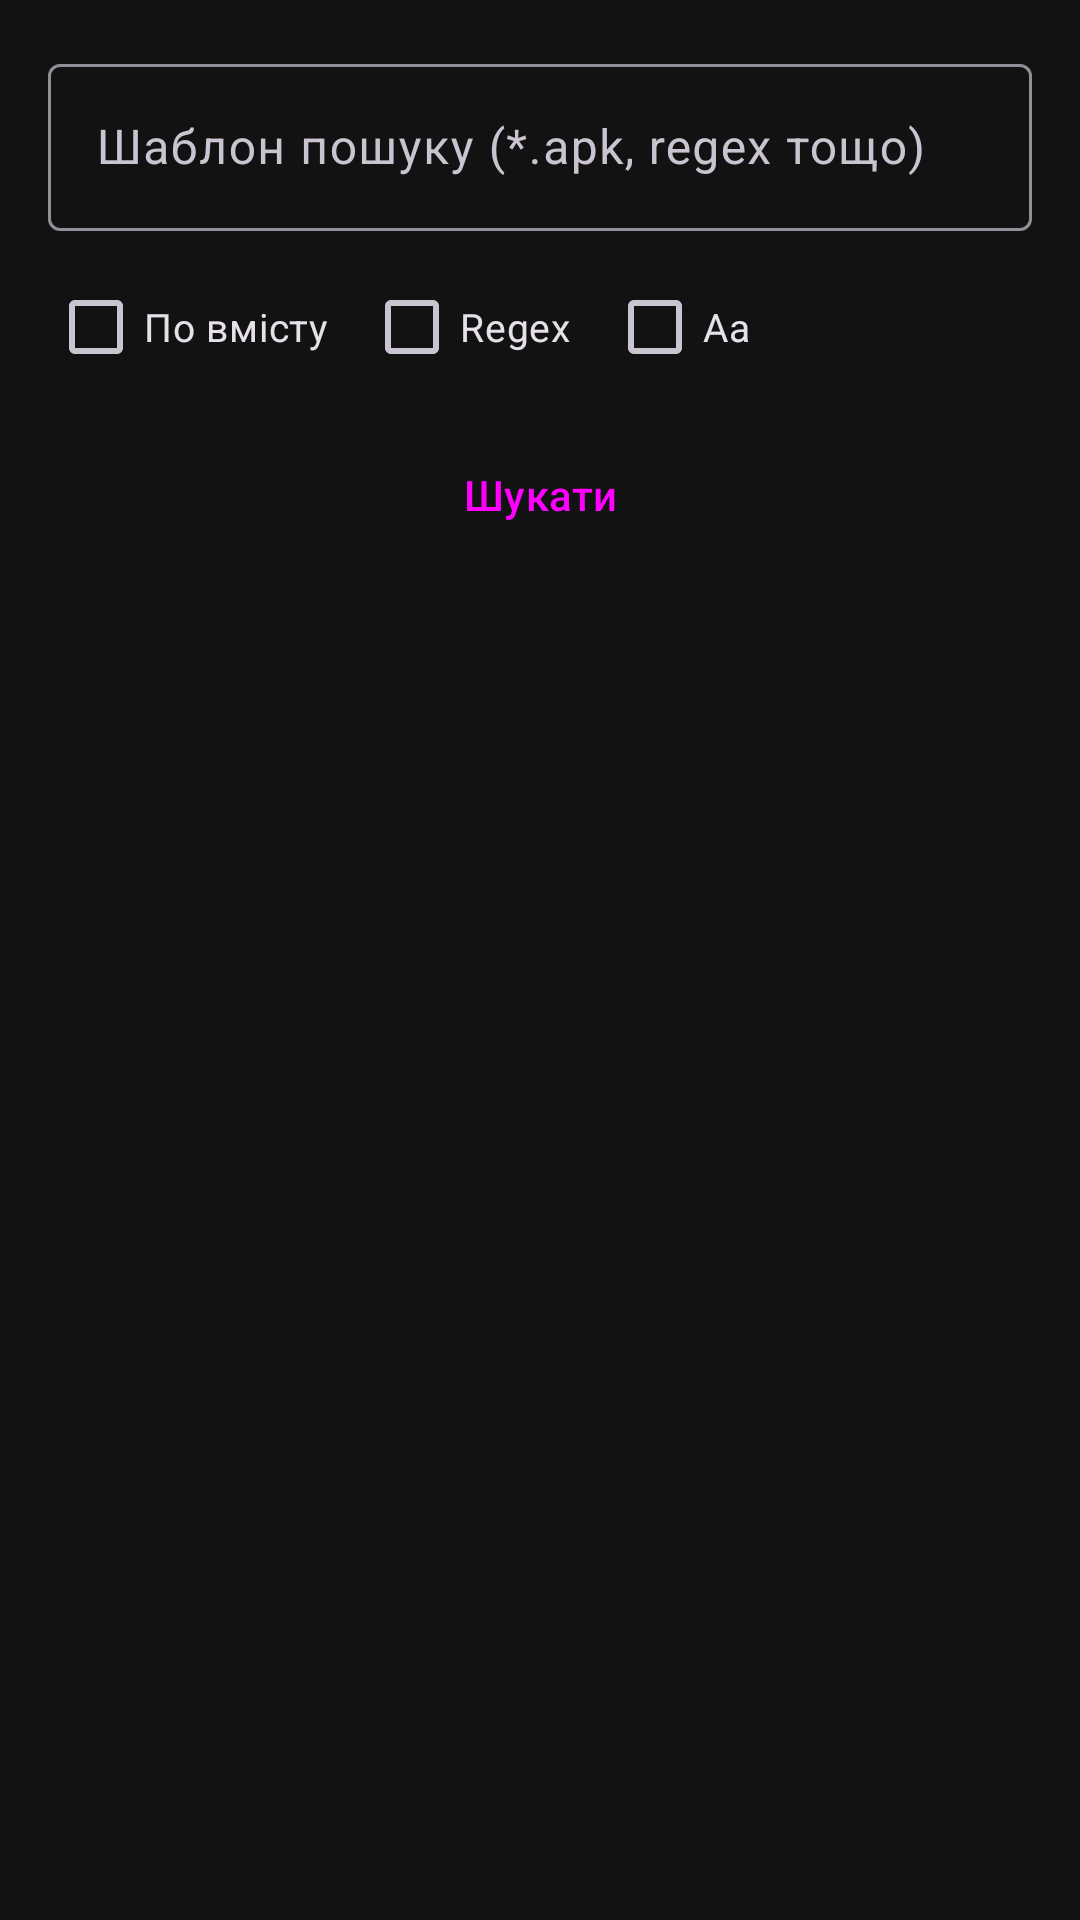

This screen was rendered from an Android layout file. Write that file and the resources it references.
<!-- AndroidManifest.xml: application theme Theme.KirivCommander -->
<!-- res/layout/dialog_search.xml -->
<?xml version="1.0" encoding="utf-8"?>
<LinearLayout
    xmlns:android="http://schemas.android.com/apk/res/android"
    android:layout_width="match_parent"
    android:layout_height="wrap_content"
    android:orientation="vertical"
    android:padding="16dp">

    <com.google.android.material.textfield.TextInputLayout
        android:layout_width="match_parent"
        android:layout_height="wrap_content"
        android:hint="Шаблон пошуку (*.apk, regex тощо)"
        style="@style/Widget.Material3.TextInputLayout.OutlinedBox">

        <com.google.android.material.textfield.TextInputEditText
            android:id="@+id/searchInput"
            android:layout_width="match_parent"
            android:layout_height="wrap_content"
            android:imeOptions="actionSearch"
            android:inputType="text"
            android:singleLine="true"/>

    </com.google.android.material.textfield.TextInputLayout>

    <LinearLayout
        android:layout_width="match_parent"
        android:layout_height="wrap_content"
        android:layout_marginTop="8dp"
        android:orientation="horizontal">

        <CheckBox
            android:id="@+id/chkContent"
            android:layout_width="wrap_content"
            android:layout_height="wrap_content"
            android:text="По вмісту"
            android:textSize="13sp"/>

        <CheckBox
            android:id="@+id/chkRegex"
            android:layout_width="wrap_content"
            android:layout_height="wrap_content"
            android:layout_marginStart="12dp"
            android:text="Regex"
            android:textSize="13sp"/>

        <CheckBox
            android:id="@+id/chkCase"
            android:layout_width="wrap_content"
            android:layout_height="wrap_content"
            android:layout_marginStart="12dp"
            android:text="Aa"
            android:textSize="13sp"/>

    </LinearLayout>

    <Button
        android:id="@+id/btnSearch"
        android:layout_width="match_parent"
        android:layout_height="wrap_content"
        android:layout_marginTop="8dp"
        android:text="Шукати"
        style="@style/Widget.Material3.Button"/>

    <TextView
        android:id="@+id/searchStatus"
        android:layout_width="match_parent"
        android:layout_height="wrap_content"
        android:layout_marginTop="4dp"
        android:textColor="?attr/colorOutline"
        android:textSize="12sp"/>

    <androidx.recyclerview.widget.RecyclerView
        android:id="@+id/resultsList"
        android:layout_width="match_parent"
        android:layout_height="300dp"
        android:layout_marginTop="8dp"/>

</LinearLayout>
<!-- resources referenced by this layout -->
<resources>
  <style name="Theme.KirivCommander" parent="Theme.Material3.Dark.NoActionBar">
          <item name="colorPrimary">@color/md_primary</item>
          <item name="colorOnPrimary">@color/md_on_primary</item>
          <item name="colorPrimaryContainer">@color/md_primary_container</item>
          <item name="colorSecondary">@color/md_secondary</item>
          <item name="colorTertiary">@color/md_tertiary</item>
          <item name="colorSurface">@color/md_surface</item>
          <item name="android:colorBackground">@color/md_background</item>
          <item name="android:windowBackground">@color/md_background</item>
          <item name="android:statusBarColor">@android:color/transparent</item>
          <item name="android:navigationBarColor">@android:color/transparent</item>
      </style>
  <color name="md_primary">#90CAF9</color>
  <color name="md_on_primary">#003258</color>
  <color name="md_primary_container">#1565C0</color>
  <color name="md_secondary">#A5D6A7</color>
  <color name="md_tertiary">#CE93D8</color>
  <color name="md_surface">#1C1C1E</color>
  <color name="md_background">#121212</color>
</resources>
